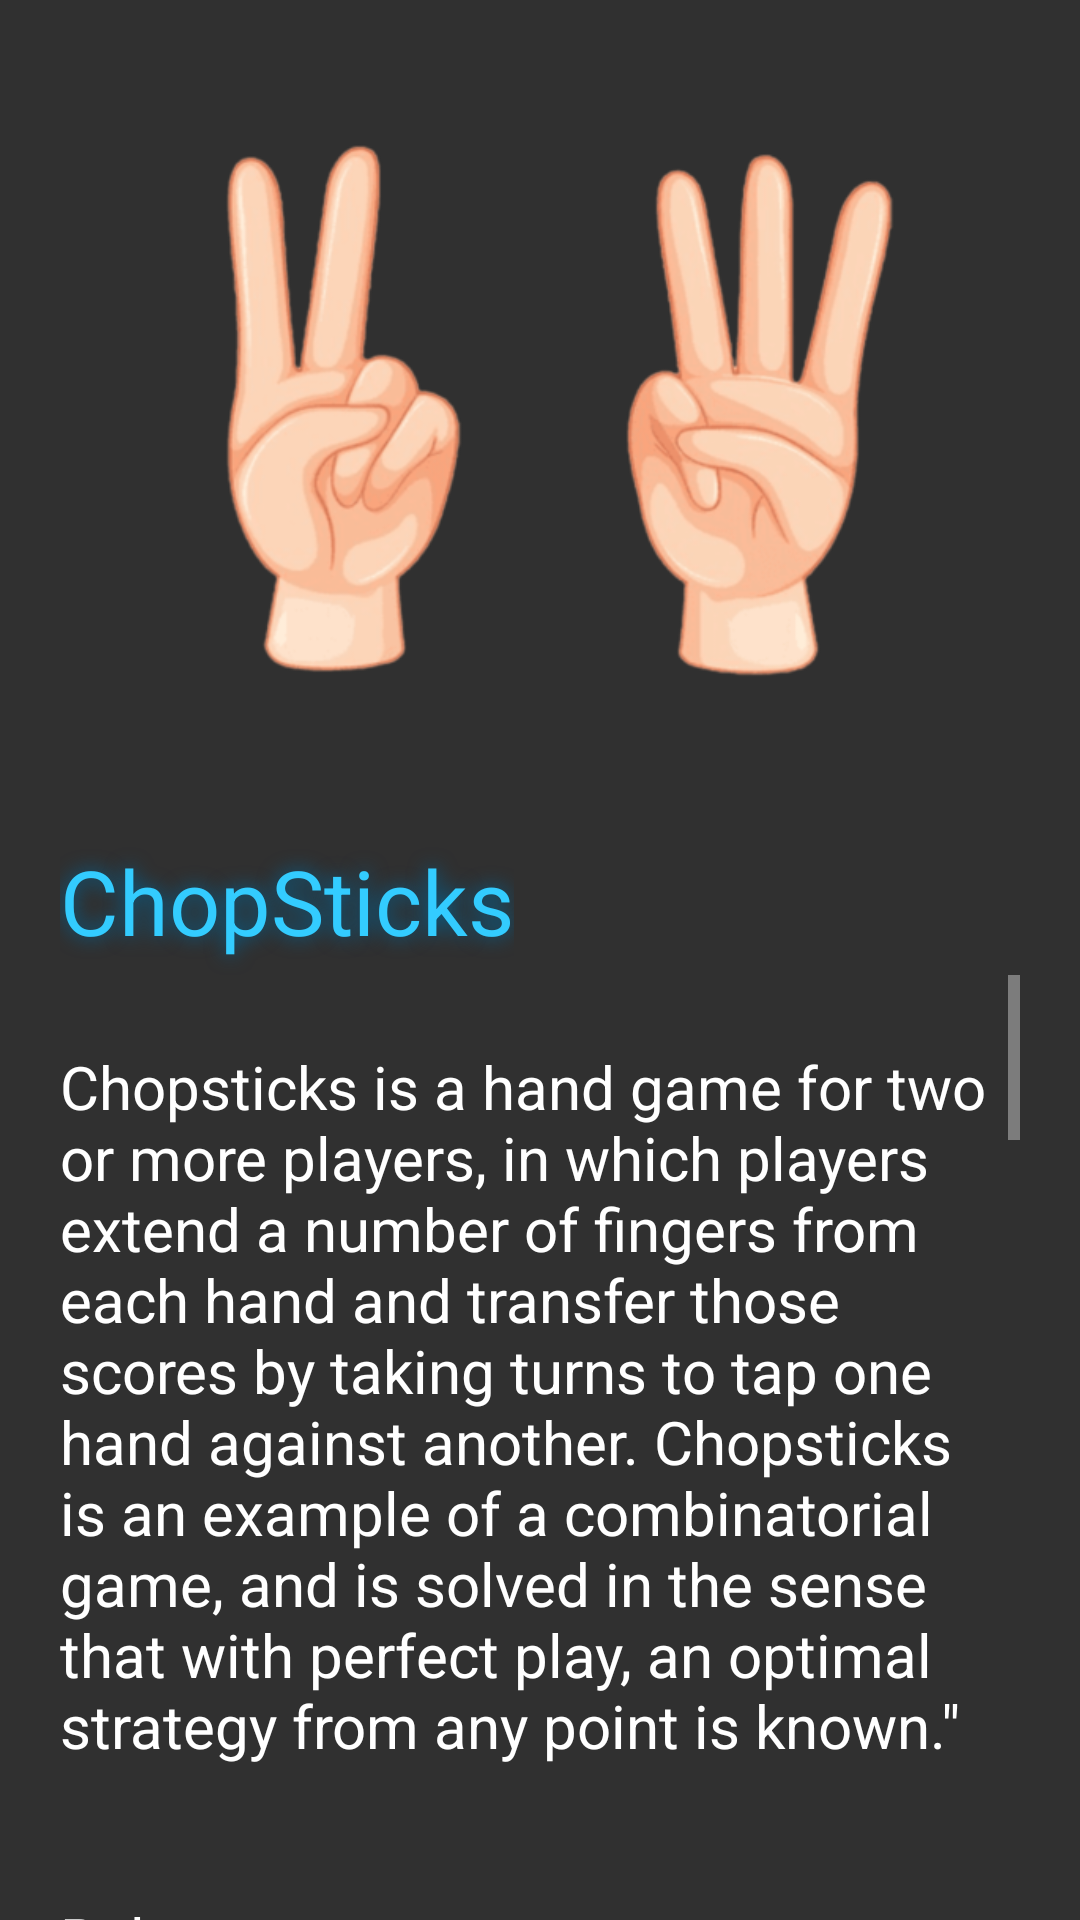

Write the Android layout XML for this screen, with the resource values it uses.
<!-- AndroidManifest.xml: application theme Theme.AppCompat.NoActionBar -->
<!-- res/layout/activity_about.xml -->
<?xml version="1.0" encoding="utf-8"?>
<androidx.constraintlayout.motion.widget.MotionLayout xmlns:android="http://schemas.android.com/apk/res/android"
    xmlns:app="http://schemas.android.com/apk/res-auto"
    xmlns:tools="http://schemas.android.com/tools"
    android:layout_width="match_parent"
    android:layout_height="match_parent"
    android:background="@color/background_color"
    app:layoutDescription="@xml/activity_about_scene"
    tools:context=".about">

    <TextView
        android:id="@+id/game_desc"
        android:layout_width="0dp"
        android:layout_height="0dp"
        android:layout_marginStart="20dp"
        android:layout_marginTop="50dp"
        android:layout_marginEnd="20dp"
        android:scrollbars="vertical"
        android:text="@string/game_desc"
        android:textColor="@color/cardview_light_background"
        android:textSize="20sp"
        app:layout_constraintBottom_toBottomOf="parent"
        app:layout_constraintEnd_toEndOf="parent"
        app:layout_constraintHorizontal_bias="1.0"
        app:layout_constraintStart_toStartOf="parent"
        app:layout_constraintTop_toBottomOf="@+id/imageView3" />

    <TextView
        android:id="@+id/textView4"
        android:layout_width="wrap_content"
        android:layout_height="45dp"
        android:shadowColor="@color/blue_shadow"
        android:shadowRadius="16"
        android:text="@string/app_name"
        android:textColor="@color/blue_text"
        android:textSize="30sp"
        app:layout_constraintBottom_toTopOf="@+id/game_desc"
        app:layout_constraintStart_toStartOf="@+id/game_desc" />

    <ImageView
        android:id="@+id/imageView3"
        android:layout_width="350dp"
        android:layout_height="275dp"
        android:contentDescription="@string/chop_about_image_desc"
        app:layout_constraintEnd_toEndOf="@+id/game_desc"
        app:layout_constraintStart_toStartOf="@+id/game_desc"
        app:layout_constraintTop_toTopOf="parent"
        app:srcCompat="@drawable/chop_about" />
</androidx.constraintlayout.motion.widget.MotionLayout>
<!-- resources referenced by this layout -->
<resources>
  <color name="blue_shadow">#006699</color>
  <color name="blue_text">#33ccff</color>
  <!-- drawable chop_about: png bitmap (drawable, 118981 bytes) -->
  <string name="app_name">ChopSticks</string>
  <string name="chop_about_image_desc">Image of two hands holding 2 and 3 fingers up</string>
  <string name="game_desc">\nChopsticks is a hand game for two or more players, in which players extend a number of fingers from each hand and transfer those scores by taking turns to tap one hand against another. Chopsticks is an example of a combinatorial game, and is solved in the sense that with perfect play, an optimal strategy from any point is known.&amp;quot;\n\n\nRules:\n\n\t1.\tA hand is live if it has at least one finger, and this is indicated by raising at least one finger. If a hand has zero fingers, the hand is dead, and this is indicated by raising zero fingers (i.e. a closed fist).\n\n\t2.\tIf any hand of any player reaches exactly five fingers, then the hand is dead.\n\n\t3.\tEach player begins with one finger raised on each hand. After the first player turns proceed clockwise.\n\n\t4.\tOn a player\'s turn, they must either attack or split. There are two types of splits, transfers and divisions.\n\n\t5.\tTo attack, a player uses one of their live hands to strike an opponent\'s live hand. The number of fingers on the opponent\'s struck hand will increase by the number of fingers on the hand used to strike\n\n\t6.\tTo transfer, a player strikes their own two hands together, and transfers raised fingers from one hand to the other as desired. However, a player cannot transfer fingers to make a hand have more than 4 fingers.\n\n\t7.\tIf a player has a dead hand, the player can divide the fingers between the other hand and the dead hand by transferring fingers from the other hand to the dead hand.\n\n\t8.\tA player with two dead hands is eliminated from the game.\n\n\t9.\tA player wins once all opponents are eliminated.\n\n\nMoves:\n\nUnder normal rules, there are a maximum of 14 possible moves:\n\t•\tFour attacks (A–C, A–D, B–C, B–D)\n\t•\tFour divisions (02-11, 03-12, 04-13, 04-22)\n\t•\tSix transfers (13-22, 22-13, 14-23, 23-14, 24-33, 33-24)\n\</string>
</resources>
